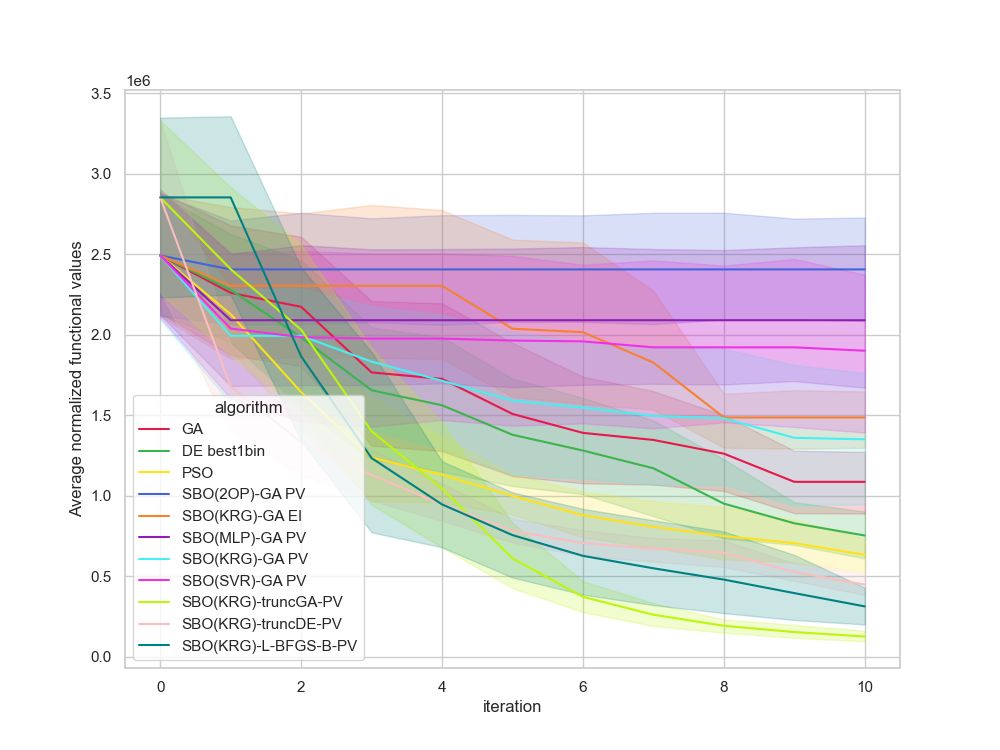

The file beside this chart, header and first rows:
, Unnamed: 0, value, iteration, algorithm, replicate
0, 0, 2553036, 0, GA, 0
1, 1, 2553036, 1, GA, 0
2, 2, 2304657, 2, GA, 0
3, 3, 2304657, 3, GA, 0
4, 4, 2304657, 4, GA, 0
5, 5, 917478, 5, GA, 0
6, 6, 917478, 6, GA, 0
7, 7, 917478, 7, GA, 0
8, 8, 917478, 8, GA, 0
9, 9, 917478, 9, GA, 0
10, 10, 917478, 10, GA, 0
11, 11, 3550018, 0, GA, 1
12, 12, 3080474, 1, GA, 1
13, 13, 3080474, 2, GA, 1
14, 14, 584799, 3, GA, 1
15, 15, 584799, 4, GA, 1
16, 16, 584799, 5, GA, 1
17, 17, 584799, 6, GA, 1
18, 18, 584799, 7, GA, 1
19, 19, 584799, 8, GA, 1
20, 20, 584799, 9, GA, 1
21, 21, 584799, 10, GA, 1
22, 22, 1638714, 0, GA, 2
23, 23, 1638714, 1, GA, 2
24, 24, 1638714, 2, GA, 2
25, 25, 997499, 3, GA, 2
26, 26, 997499, 4, GA, 2
27, 27, 928344, 5, GA, 2
28, 28, 928344, 6, GA, 2
29, 29, 882318, 7, GA, 2
30, 30, 882318, 8, GA, 2
31, 31, 882318, 9, GA, 2
32, 32, 882318, 10, GA, 2
33, 33, 2378281, 0, GA, 3
34, 34, 1796349, 1, GA, 3
35, 35, 1796349, 2, GA, 3
36, 36, 1796349, 3, GA, 3
37, 37, 1394753, 4, GA, 3
38, 38, 1394753, 5, GA, 3
39, 39, 1394753, 6, GA, 3
40, 40, 1394753, 7, GA, 3
41, 41, 1394753, 8, GA, 3
42, 42, 1394753, 9, GA, 3
43, 43, 1394753, 10, GA, 3
44, 44, 1574121, 0, GA, 4
45, 45, 1574121, 1, GA, 4
46, 46, 1574121, 2, GA, 4
47, 47, 1574121, 3, GA, 4
48, 48, 1574121, 4, GA, 4
49, 49, 1574121, 5, GA, 4
50, 50, 1574121, 6, GA, 4
51, 51, 1574121, 7, GA, 4
52, 52, 1574121, 8, GA, 4
53, 53, 1318928, 9, GA, 4
54, 54, 1318928, 10, GA, 4
55, 55, 3454470, 0, GA, 5
56, 56, 3454470, 1, GA, 5
57, 57, 3434985, 2, GA, 5
58, 58, 3059030, 3, GA, 5
59, 59, 3059030, 4, GA, 5
... 1,150 more rows
